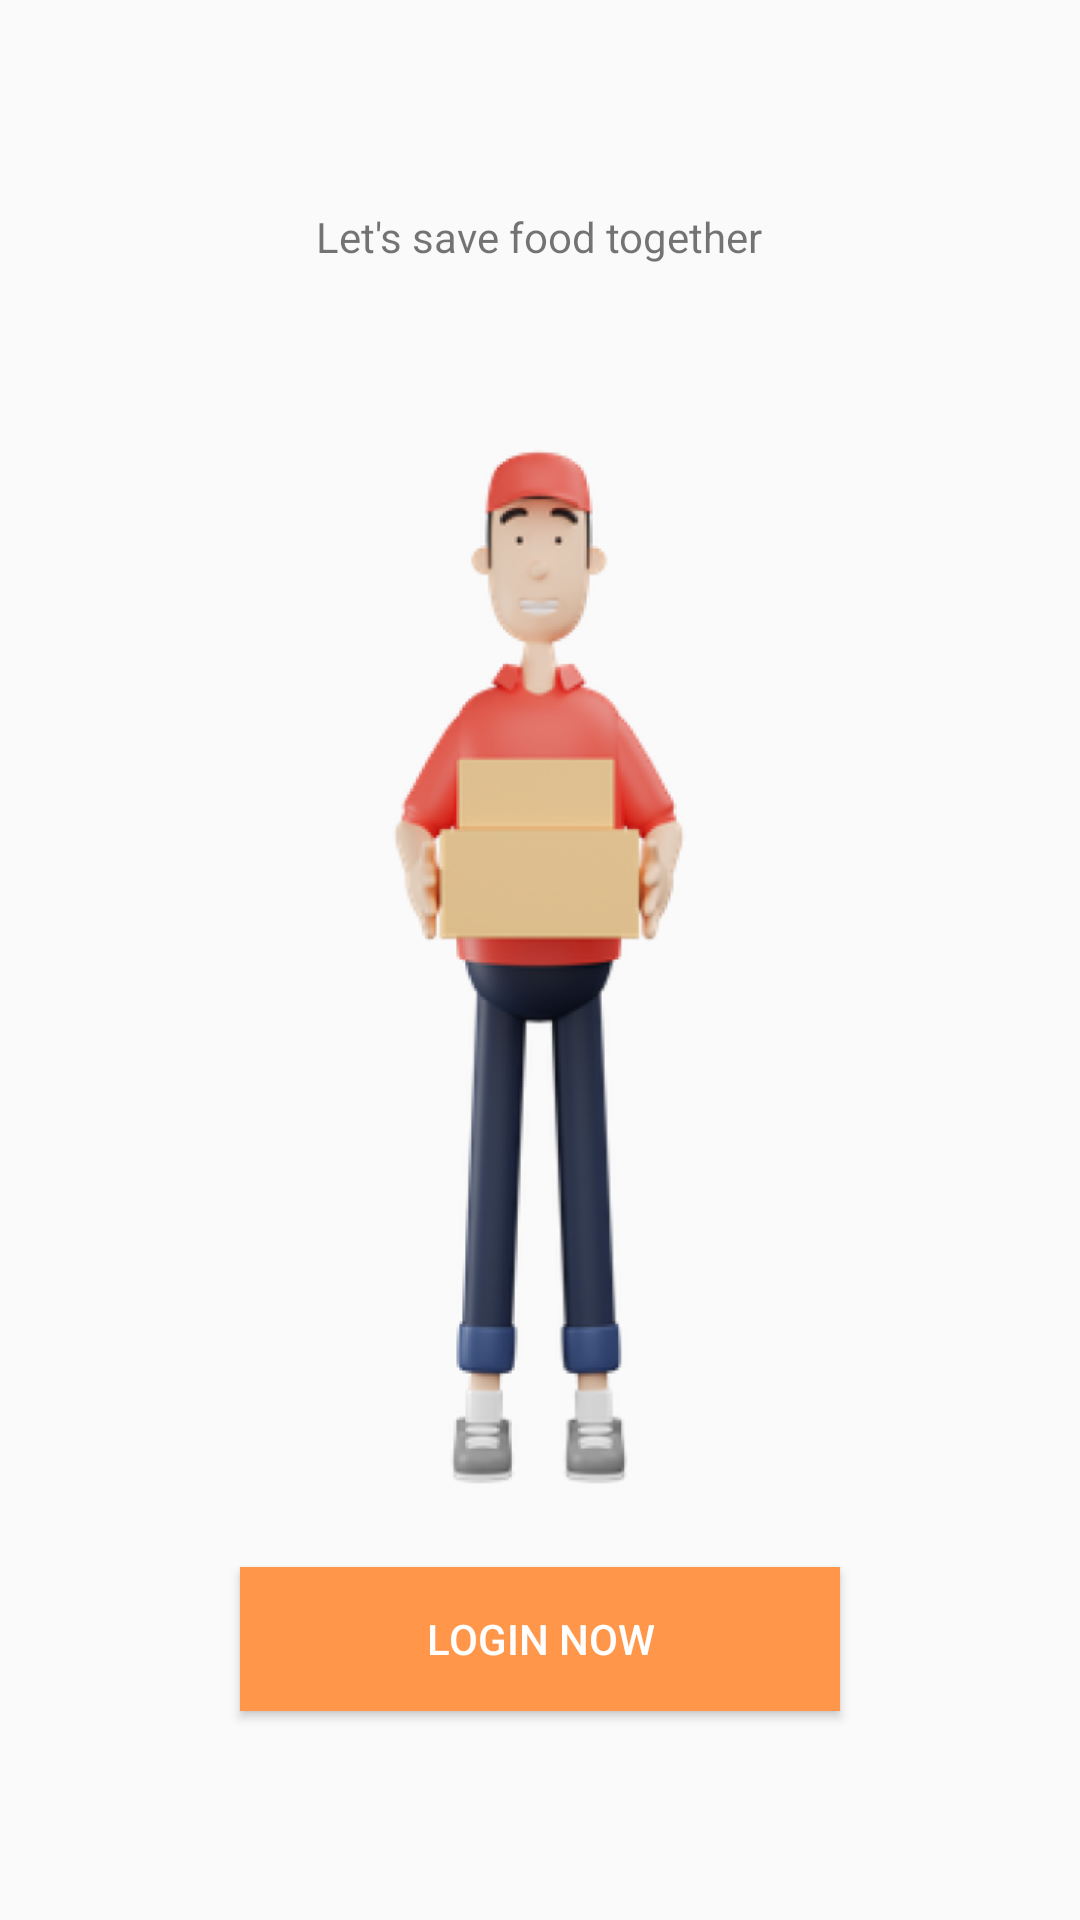

The Android layout XML behind this screen, and the referenced resources:
<!-- AndroidManifest.xml: application theme Theme.Save_Food -->
<!-- res/layout/fragment_onboarding3.xml -->
<?xml version="1.0" encoding="utf-8"?>
<LinearLayout xmlns:android="http://schemas.android.com/apk/res/android"
    xmlns:tools="http://schemas.android.com/tools"
    android:layout_width="match_parent"
    android:layout_height="match_parent"
    android:orientation="vertical"
    android:gravity="center"
    android:padding="16dp"
    tools:context=".Fragment.OnboardingFragment1">

    <TextView
        android:layout_width="wrap_content"
        android:text="Let's save food together"
        android:layout_height="wrap_content"/>
    <View
        android:layout_width="114.47dp"
        android:layout_height="434dp"
        android:background="@drawable/onboarding2" />
    <Button
        android:layout_width="200dp"
        android:background="@color/purple_500"
        android:textColor="@color/white"
        android:text="Login Now"
        android:id="@+id/btn_get_start"
        android:layout_height="wrap_content"/>

</LinearLayout>
<!-- resources referenced by this layout -->
<resources>
  <color name="purple_500">#FF9649</color>
  <color name="white">#FFFFFFFF</color>
  <!-- drawable onboarding2: png bitmap (drawable, 78899 bytes) -->
  <style name="Theme.Save_Food" parent="Theme.AppCompat.Light.DarkActionBar">
          
          <item name="colorPrimary">@color/purple_500</item>
          <item name="colorPrimaryDark">#2196F3</item>
          <item name="windowNoTitle">true</item>
          <item name="colorAccent">@color/purple_500</item>
          <item name="android:statusBarColor" tools:targetApi="l">@android:color/transparent</item>
          
      </style>
</resources>
